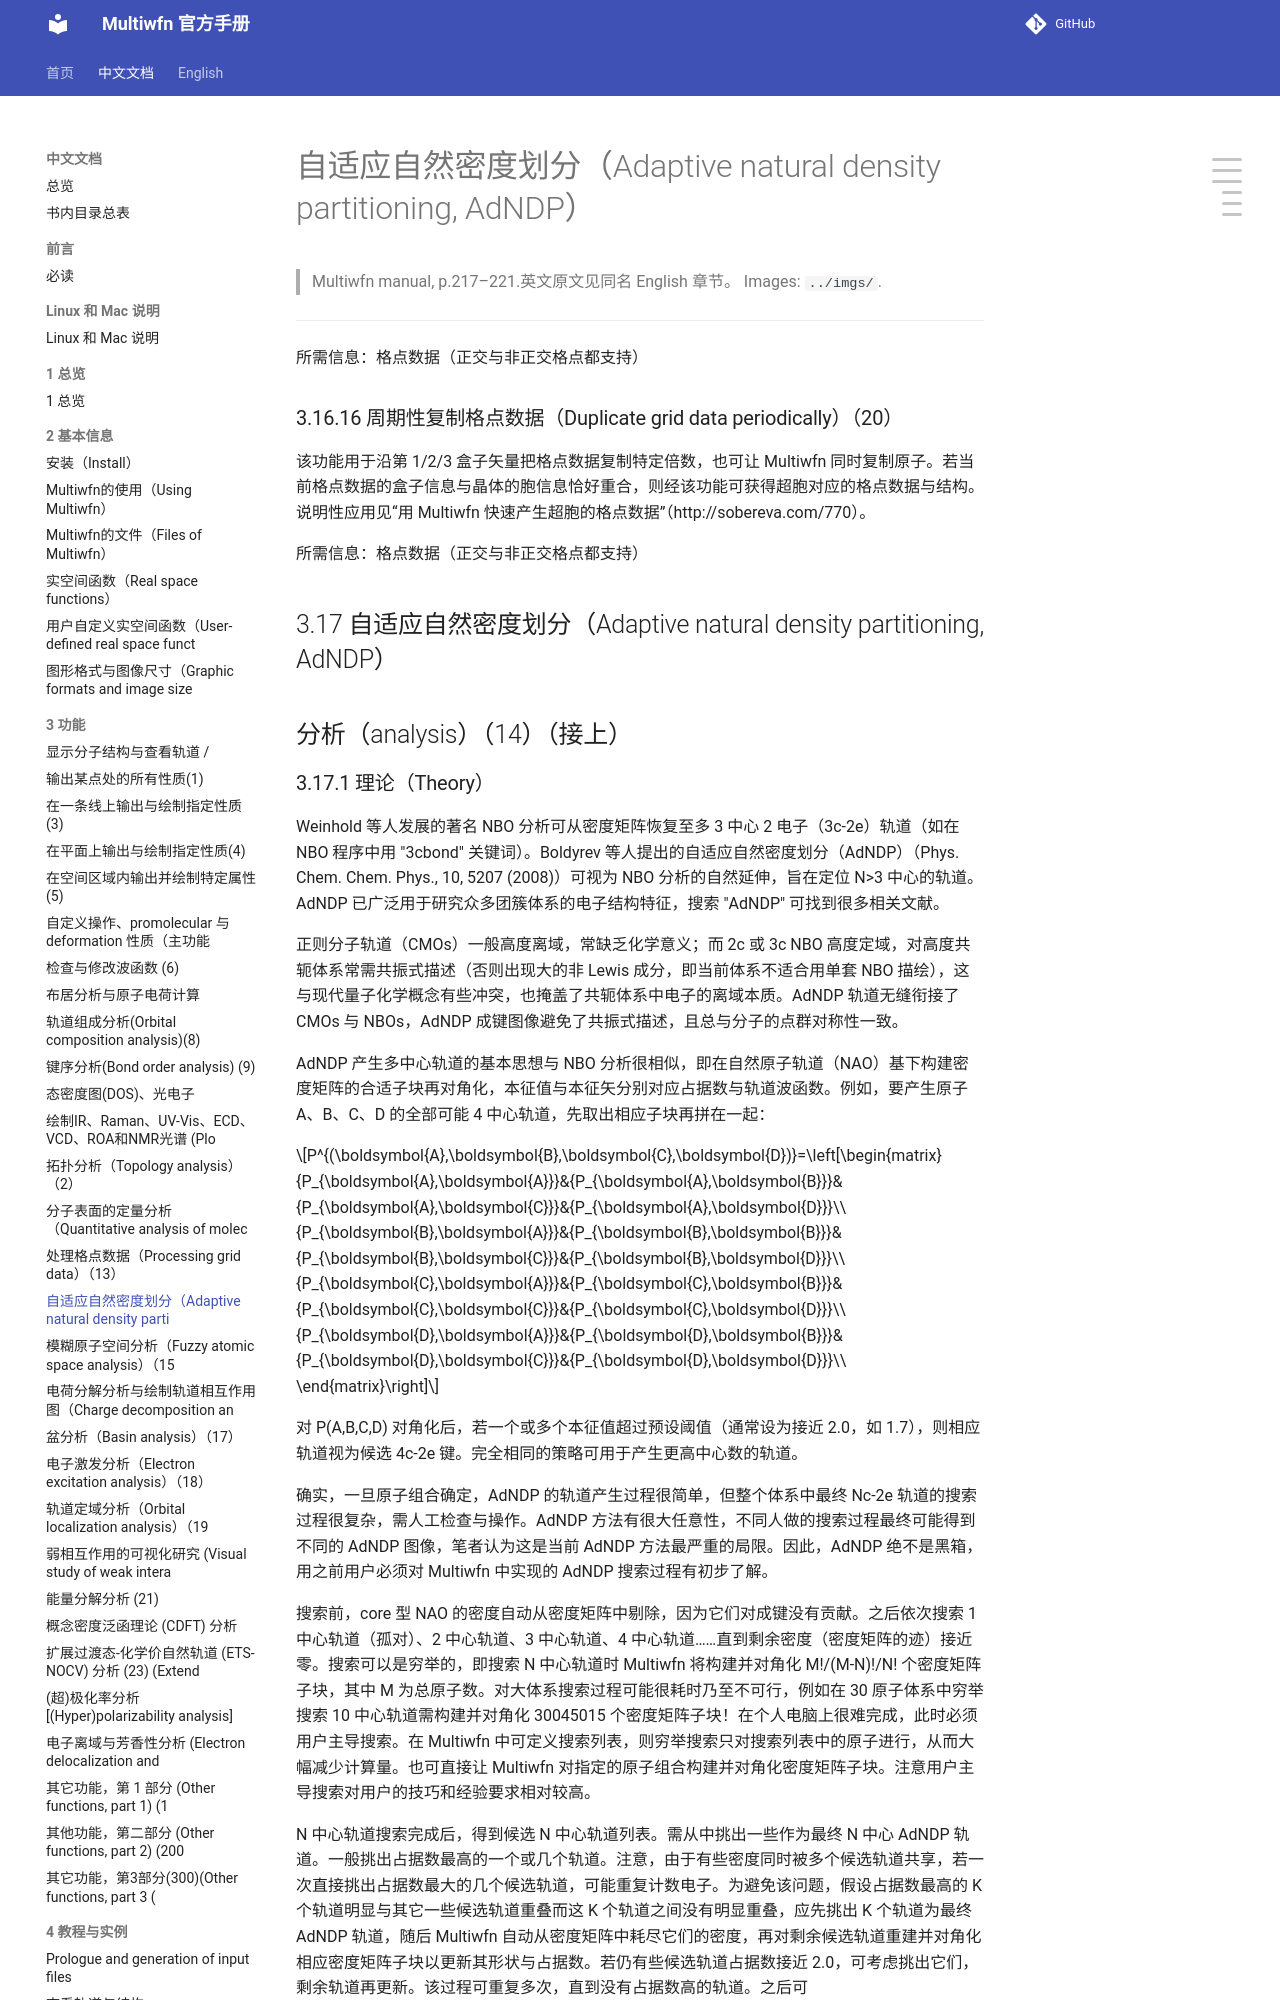

repository: wxyhgk/multiwfn-docs · page: zh/zh_25_3-17-adaptive-natural-density-partitioning-adndp.html · generator: mkdocs

# 自适应自然密度划分（Adaptive natural density partitioning, AdNDP）

> Multiwfn manual, p.217–221.英文原文见同名 English 章节。 Images: `../imgs/`.

---

<!-- p.217 -->



所需信息：格点数据（正交与非正交格点都支持）


### 3.16.16 周期性复制格点数据（Duplicate grid data periodically）（20）

该功能用于沿第 1/2/3 盒子矢量把格点数据复制特定倍数，也可让 Multiwfn 同时复制原子。若当前格点数据的盒子信息与晶体的胞信息恰好重合，则经该功能可获得超胞对应的格点数据与结构。说明性应用见“用 Multiwfn 快速产生超胞的格点数据”（http://sobereva.com/770）。

所需信息：格点数据（正交与非正交格点都支持）


## 3.17 自适应自然密度划分（Adaptive natural density partitioning, AdNDP）


## 分析（analysis）（14）（接上）
